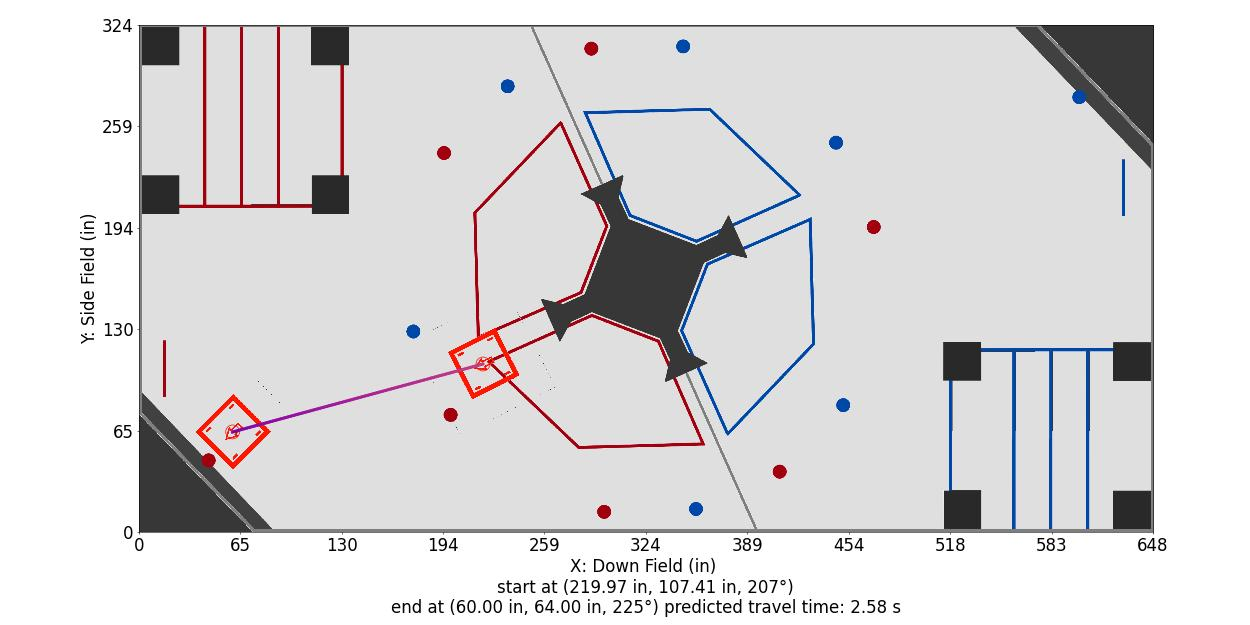

The file beside this chart, header and first rows:
Distance (in), Time (s), X (in), Y (in), Velocity (in/s), Orientation (deg), Touch, Way X (in), Way Y (in), Way Velocity (in/s), Way Orientation (deg), Way Turn Radius (in), Touch this Point
0.0, 0.0, 220, 107.4, 84.0, 207.0, 0, 220, 107.4, 84.0, 207.0, 3.0, 0.0
1, 0.01192, 219, 107.1, 83.78, 207.1, 0, 60.0, 64.0, 48.0, 225.0, 3.0, 0
2, 0.02387, 218, 106.9, 83.57, 207.2, 0, , , , , , 
3, 0.03585, 217.1, 106.6, 83.35, 207.3, 0, , , , , , 
4, 0.04787, 216.1, 106.4, 83.13, 207.4, 0, , , , , , 
5, 0.05991, 215.1, 106.1, 82.91, 207.5, 0, , , , , , 
6, 0.07199, 214.2, 105.8, 82.7, 207.7, 0, , , , , , 
7, 0.0841, 213.2, 105.6, 82.48, 207.8, 0, , , , , , 
8, 0.09624, 212.2, 105.3, 82.26, 207.9, 0, , , , , , 
9, 0.1084, 211.3, 105.1, 82.05, 208, 0, , , , , , 
10, 0.1206, 210.3, 104.8, 81.83, 208.1, 0, , , , , , 
11, 0.1329, 209.4, 104.5, 81.61, 208.2, 0, , , , , , 
12, 0.1451, 208.4, 104.3, 81.39, 208.3, 0, , , , , , 
13, 0.1574, 207.4, 104, 81.18, 208.4, 0, , , , , , 
14, 0.1698, 206.5, 103.7, 80.96, 208.5, 0, , , , , , 
15, 0.1821, 205.5, 103.5, 80.74, 208.6, 0, , , , , , 
16, 0.1945, 204.5, 103.2, 80.52, 208.7, 0, , , , , , 
17, 0.207, 203.6, 103, 80.31, 208.8, 0, , , , , , 
18, 0.2194, 202.6, 102.7, 80.09, 209, 0, , , , , , 
19, 0.2319, 201.6, 102.4, 79.87, 209.1, 0, , , , , , 
20, 0.2445, 200.7, 102.2, 79.66, 209.2, 0, , , , , , 
21, 0.257, 199.7, 101.9, 79.44, 209.3, 0, , , , , , 
22, 0.2696, 198.7, 101.6, 79.22, 209.4, 0, , , , , , 
23, 0.2823, 197.8, 101.4, 79, 209.5, 0, , , , , , 
24, 0.295, 196.8, 101.1, 78.79, 209.6, 0, , , , , , 
25, 0.3077, 195.8, 100.9, 78.57, 209.7, 0, , , , , , 
26, 0.3204, 194.9, 100.6, 78.35, 209.8, 0, , , , , , 
27, 0.3332, 193.9, 100.3, 78.14, 209.9, 0, , , , , , 
28, 0.346, 192.9, 100.1, 77.92, 210, 0, , , , , , 
29, 0.3589, 192, 99.82, 77.7, 210.1, 0, , , , , , 
30, 0.3718, 191, 99.55, 77.48, 210.3, 0, , , , , , 
31, 0.3847, 190.1, 99.29, 77.27, 210.4, 0, , , , , , 
32, 0.3976, 189.1, 99.03, 77.05, 210.5, 0, , , , , , 
33, 0.4106, 188.1, 98.77, 76.83, 210.6, 0, , , , , , 
34, 0.4237, 187.2, 98.51, 76.62, 210.7, 0, , , , , , 
35, 0.4367, 186.2, 98.24, 76.4, 210.8, 0, , , , , , 
36, 0.4498, 185.2, 97.98, 76.18, 210.9, 0, , , , , , 
37, 0.463, 184.3, 97.72, 75.96, 211, 0, , , , , , 
38, 0.4762, 183.3, 97.46, 75.75, 211.1, 0, , , , , , 
39, 0.4894, 182.3, 97.2, 75.53, 211.2, 0, , , , , , 
40, 0.5027, 181.4, 96.93, 75.31, 211.3, 0, , , , , , 
41, 0.516, 180.4, 96.67, 75.1, 211.5, 0, , , , , , 
42, 0.5293, 179.4, 96.41, 74.88, 211.6, 0, , , , , , 
43, 0.5427, 178.5, 96.15, 74.66, 211.7, 0, , , , , , 
44, 0.5561, 177.5, 95.89, 74.44, 211.8, 0, , , , , , 
45, 0.5695, 176.5, 95.62, 74.23, 211.9, 0, , , , , , 
46, 0.583, 175.6, 95.36, 74.01, 212, 0, , , , , , 
47, 0.5966, 174.6, 95.1, 73.79, 212.1, 0, , , , , , 
48, 0.6101, 173.6, 94.84, 73.57, 212.2, 0, , , , , , 
49, 0.6237, 172.7, 94.58, 73.36, 212.3, 0, , , , , , 
50, 0.6374, 171.7, 94.32, 73.14, 212.4, 0, , , , , , 
51, 0.6511, 170.8, 94.05, 72.92, 212.5, 0, , , , , , 
52, 0.6648, 169.8, 93.79, 72.71, 212.6, 0, , , , , , 
53, 0.6786, 168.8, 93.53, 72.49, 212.8, 0, , , , , , 
54, 0.6924, 167.9, 93.27, 72.27, 212.9, 0, , , , , , 
55, 0.7063, 166.9, 93.01, 72.05, 213, 0, , , , , , 
56, 0.7202, 165.9, 92.74, 71.84, 213.1, 0, , , , , , 
57, 0.7341, 165, 92.48, 71.62, 213.2, 0, , , , , , 
58, 0.7481, 164, 92.22, 71.4, 213.3, 0, , , , , , 
59, 0.7621, 163, 91.96, 71.19, 213.4, 0, , , , , , 
... 107 more rows
